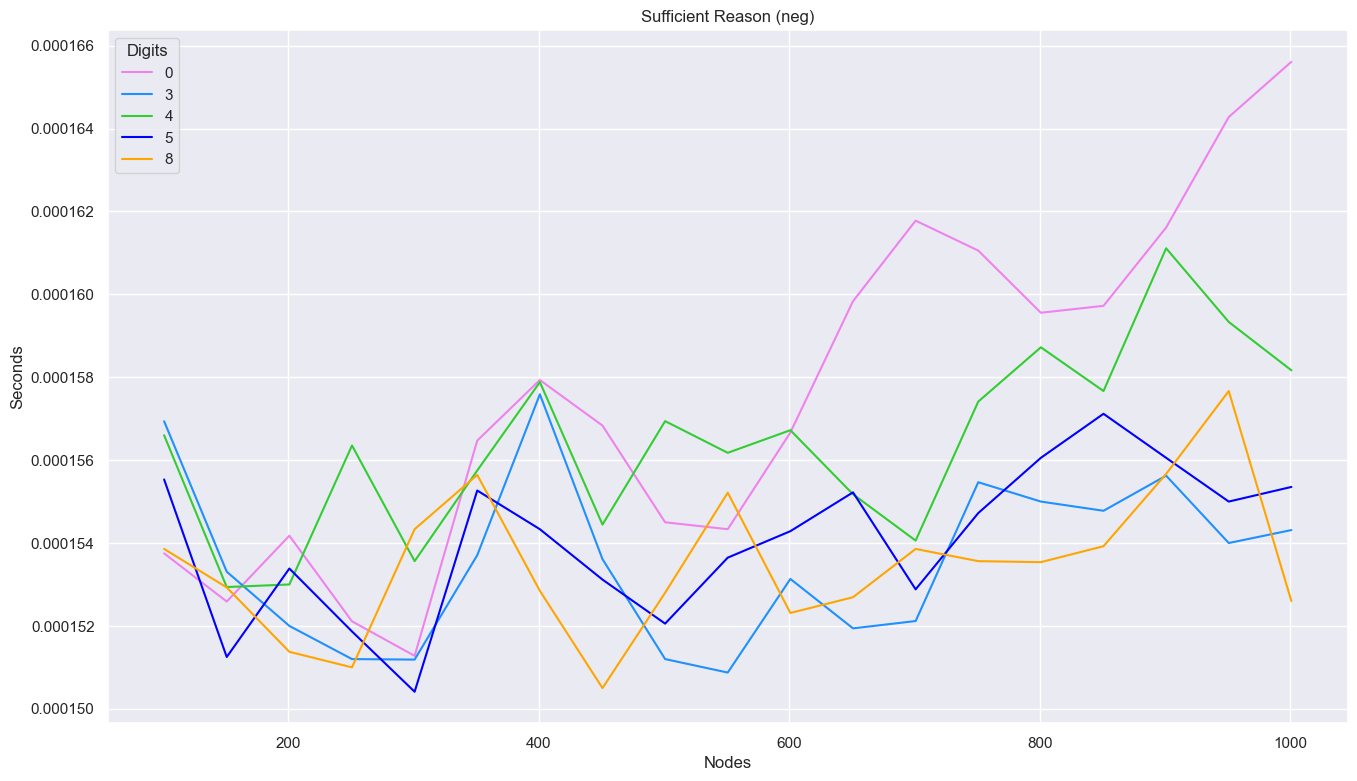

The table this chart was drawn from, first rows:
nodes, digits, seconds, instances, acc
101, 3, 0.0001569, 18, 0.9227
101, 0, 0.0001537, 18, 0.9769
101, 4, 0.0001566, 17, 0.9383
101, 5, 0.0001555, 17, 0.918
101, 8, 0.0001539, 9, 0.9094
151, 3, 0.0001533, 15, 0.9207
151, 0, 0.0001526, 19, 0.9766
151, 5, 0.0001512, 18, 0.9289
151, 4, 0.0001529, 18, 0.9545
151, 8, 0.0001529, 16, 0.9176
201, 3, 0.000152, 13, 0.9212
201, 0, 0.0001542, 19, 0.9783
201, 5, 0.0001534, 15, 0.9307
201, 4, 0.000153, 19, 0.9538
201, 8, 0.0001514, 10, 0.9211
251, 3, 0.0001512, 17, 0.9272
251, 0, 0.0001521, 20, 0.9798
251, 4, 0.0001564, 19, 0.9585
251, 5, 0.0001519, 17, 0.934
251, 8, 0.000151, 13, 0.9194
301, 3, 0.0001512, 18, 0.9341
301, 0, 0.0001513, 20, 0.9803
301, 5, 0.0001504, 19, 0.9324
301, 4, 0.0001536, 18, 0.9598
301, 8, 0.0001543, 14, 0.9199
351, 3, 0.0001537, 19, 0.936
351, 0, 0.0001565, 19, 0.981
351, 5, 0.0001553, 17, 0.937
351, 4, 0.0001557, 18, 0.9615
351, 8, 0.0001556, 16, 0.9205
401, 3, 0.0001576, 19, 0.9362
401, 5, 0.0001543, 14, 0.9412
401, 4, 0.0001579, 19, 0.9614
401, 0, 0.0001579, 17, 0.9814
401, 8, 0.0001528, 15, 0.9196
451, 3, 0.0001536, 20, 0.9337
451, 5, 0.0001531, 19, 0.9429
451, 0, 0.0001568, 20, 0.9819
451, 4, 0.0001544, 20, 0.9625
451, 8, 0.0001505, 14, 0.9241
501, 3, 0.0001512, 17, 0.9367
501, 5, 0.0001521, 20, 0.9452
501, 4, 0.0001569, 19, 0.9642
501, 0, 0.0001545, 18, 0.9825
501, 8, 0.0001528, 12, 0.9255
551, 3, 0.0001509, 18, 0.9378
551, 5, 0.0001536, 19, 0.9469
551, 4, 0.0001562, 19, 0.962
551, 0, 0.0001543, 20, 0.9835
551, 8, 0.0001552, 16, 0.9302
601, 3, 0.0001531, 17, 0.937
601, 4, 0.0001567, 20, 0.9642
601, 0, 0.0001567, 20, 0.9837
601, 5, 0.0001543, 16, 0.9489
601, 8, 0.0001523, 18, 0.9332
651, 3, 0.0001519, 19, 0.9384
651, 0, 0.0001598, 20, 0.9838
651, 4, 0.0001552, 19, 0.9663
651, 5, 0.0001552, 20, 0.9503
651, 8, 0.0001527, 15, 0.9326
... 35 more rows
